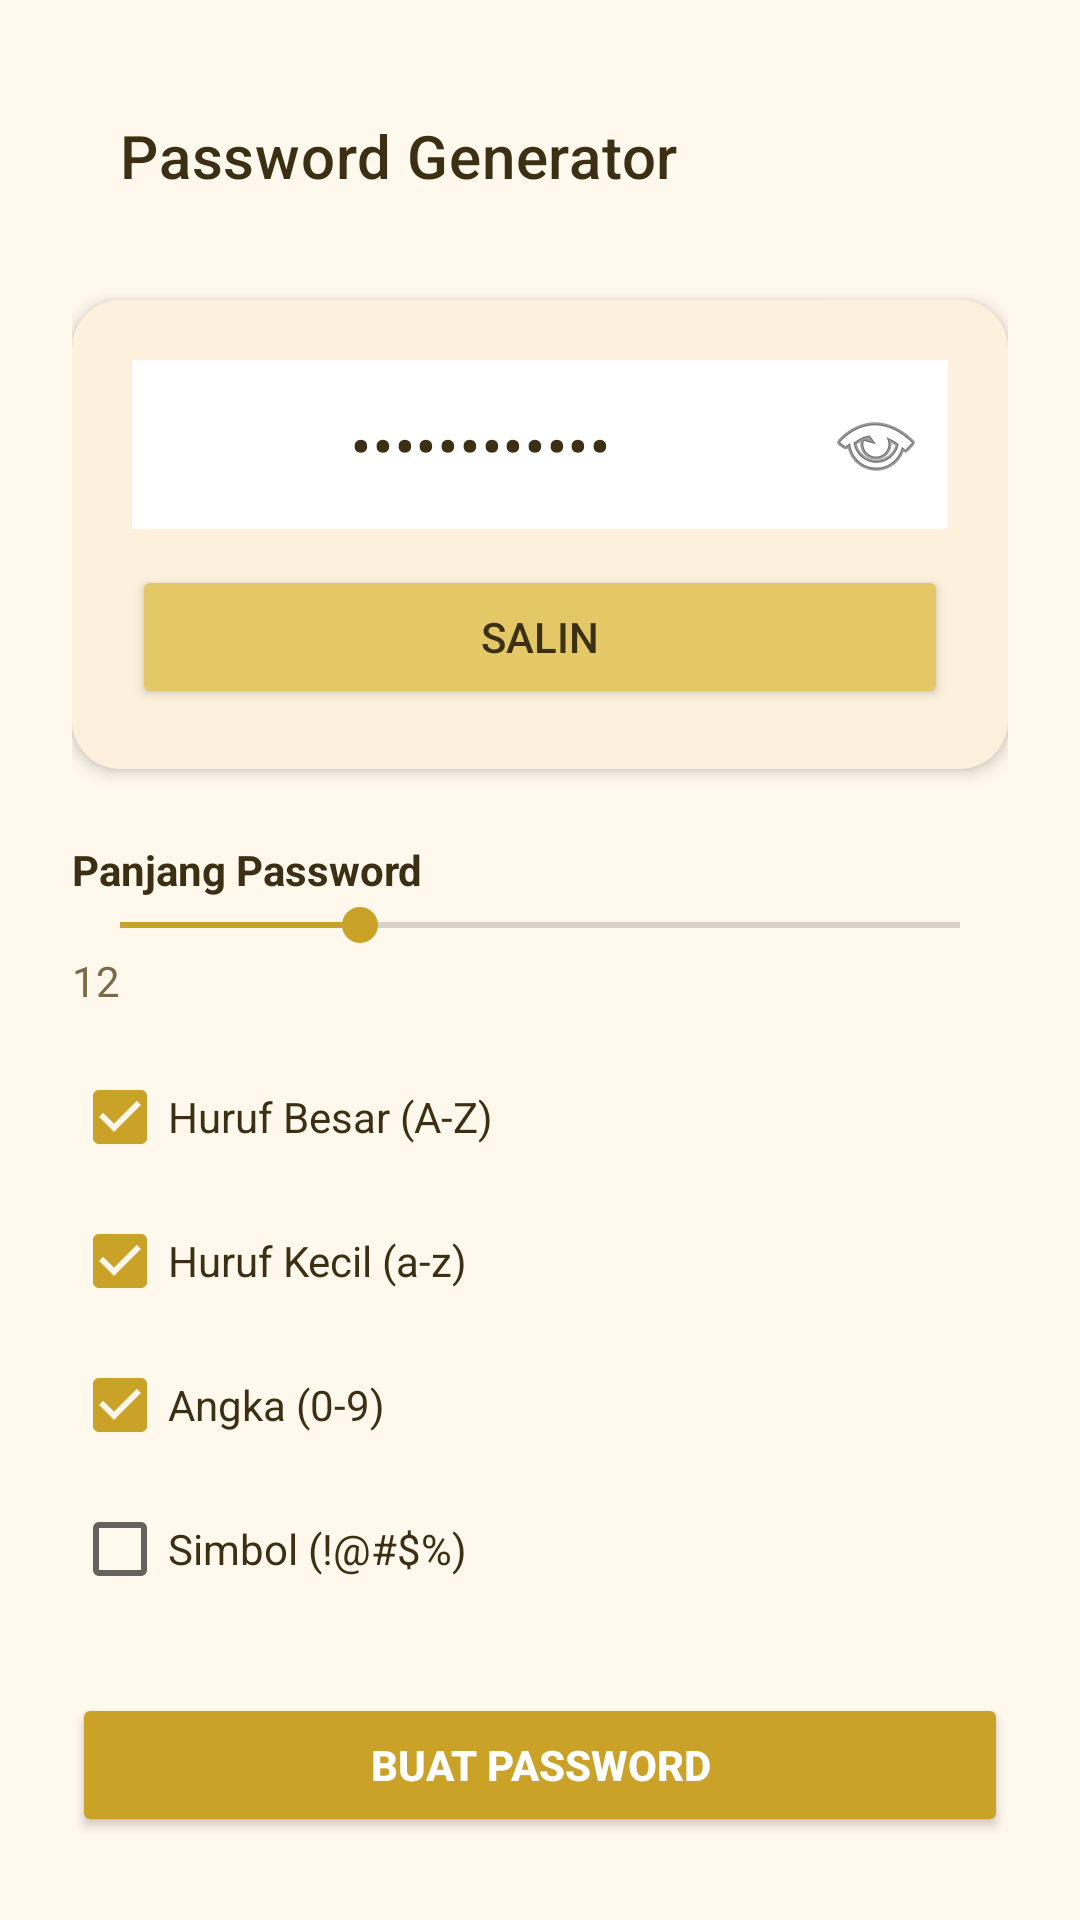

This screen was rendered from an Android layout file. Write that file and the resources it references.
<!-- AndroidManifest.xml: application theme Theme.PasswordGenerator -->
<!-- res/layout/activity_main.xml -->
<?xml version="1.0" encoding="utf-8"?>
<ScrollView xmlns:android="http://schemas.android.com/apk/res/android"
    xmlns:app="http://schemas.android.com/apk/res-auto"
    android:layout_width="match_parent"
    android:layout_height="match_parent"
    android:background="@color/cream_background">

    <LinearLayout
        android:layout_width="match_parent"
        android:layout_height="wrap_content"
        android:orientation="vertical"
        android:padding="24dp">

        <com.google.android.material.appbar.MaterialToolbar
            android:id="@+id/toolbar"
            android:layout_width="match_parent"
            android:layout_height="wrap_content"
            android:background="@color/cream_background"
            app:title="@string/app_name"
            app:titleTextColor="@color/text_primary" />

        <androidx.cardview.widget.CardView
            android:layout_width="match_parent"
            android:layout_height="wrap_content"
            android:layout_marginTop="20dp"
            app:cardBackgroundColor="@color/cream_surface"
            app:cardCornerRadius="16dp"
            app:cardElevation="3dp">

            <LinearLayout
                android:layout_width="match_parent"
                android:layout_height="wrap_content"
                android:orientation="vertical"
                android:padding="20dp">

                <LinearLayout
                    android:layout_width="match_parent"
                    android:layout_height="wrap_content"
                    android:orientation="horizontal"
                    android:gravity="center_vertical"
                    android:background="@color/white">

                    <TextView
                        android:id="@+id/txtGeneratedPassword"
                        android:layout_width="0dp"
                        android:layout_height="wrap_content"
                        android:layout_weight="1"
                        android:padding="16dp"
                        android:text="••••••••••••"
                        android:textColor="@color/text_primary"
                        android:textSize="18sp"
                        android:textStyle="bold"
                        android:gravity="center"
                        android:letterSpacing="0.05" />

                    <ImageButton
                        android:id="@+id/btnTogglePassword"
                        android:layout_width="wrap_content"
                        android:layout_height="wrap_content"
                        android:layout_marginEnd="8dp"
                        android:background="@android:color/transparent"
                        android:contentDescription="@string/toggle_show_password"
                        android:src="@android:drawable/ic_menu_view" />

                </LinearLayout>

                <Button
                    android:id="@+id/btnCopy"
                    android:layout_width="match_parent"
                    android:layout_height="wrap_content"
                    android:layout_marginTop="12dp"
                    android:backgroundTint="@color/gold_walet_light"
                    android:text="@string/btn_copy"
                    android:textColor="@color/text_primary" />
            </LinearLayout>
        </androidx.cardview.widget.CardView>

        <TextView
            android:layout_width="wrap_content"
            android:layout_height="wrap_content"
            android:layout_marginTop="24dp"
            android:text="@string/label_password_length"
            android:textColor="@color/text_primary"
            android:textStyle="bold" />

        <SeekBar
            android:id="@+id/seekLength"
            android:layout_width="match_parent"
            android:layout_height="wrap_content"
            android:max="32"
            android:min="4"
            android:progress="12" />

        <TextView
            android:id="@+id/txtLengthValue"
            android:layout_width="wrap_content"
            android:layout_height="wrap_content"
            android:text="12"
            android:textColor="@color/text_secondary" />

        <CheckBox
            android:id="@+id/chkUppercase"
            android:layout_width="match_parent"
            android:layout_height="wrap_content"
            android:layout_marginTop="12dp"
            android:checked="true"
            android:text="@string/label_uppercase"
            android:textColor="@color/text_primary" />

        <CheckBox
            android:id="@+id/chkLowercase"
            android:layout_width="match_parent"
            android:layout_height="wrap_content"
            android:checked="true"
            android:text="@string/label_lowercase"
            android:textColor="@color/text_primary" />

        <CheckBox
            android:id="@+id/chkNumbers"
            android:layout_width="match_parent"
            android:layout_height="wrap_content"
            android:checked="true"
            android:text="@string/label_numbers"
            android:textColor="@color/text_primary" />

        <CheckBox
            android:id="@+id/chkSymbols"
            android:layout_width="match_parent"
            android:layout_height="wrap_content"
            android:checked="false"
            android:text="@string/label_symbols"
            android:textColor="@color/text_primary" />

        <Button
            android:id="@+id/btnGenerate"
            android:layout_width="match_parent"
            android:layout_height="wrap_content"
            android:layout_marginTop="24dp"
            android:backgroundTint="@color/gold_walet"
            android:text="@string/btn_generate"
            android:textColor="@color/white"
            android:textStyle="bold" />

    </LinearLayout>
</ScrollView>
<!-- resources referenced by this layout -->
<resources>
  <color name="cream_background">#FFF8ED</color>
  <color name="cream_surface">#FDF1DD</color>
  <color name="gold_walet">#C9A227</color>
  <color name="gold_walet_light">#E4C766</color>
  <color name="text_primary">#3B2F14</color>
  <color name="text_secondary">#7A6A45</color>
  <color name="white">#FFFFFF</color>
  <string name="app_name">Password Generator</string>
  <string name="btn_copy">Salin</string>
  <string name="btn_generate">Buat Password</string>
  <string name="label_lowercase">Huruf Kecil (a-z)</string>
  <string name="label_numbers">Angka (0-9)</string>
  <string name="label_password_length">Panjang Password</string>
  <string name="label_symbols">Simbol (!@#$%)</string>
  <string name="label_uppercase">Huruf Besar (A-Z)</string>
  <string name="toggle_show_password">Lihat/sembunyikan password</string>
  <style name="Theme.PasswordGenerator" parent="Theme.MaterialComponents.DayNight.NoActionBar">
          <item name="colorPrimary">@color/gold_walet</item>
          <item name="colorPrimaryDark">@color/gold_walet_dark</item>
          <item name="colorAccent">@color/gold_walet</item>
          <item name="android:windowBackground">@color/cream_background</item>
          <item name="android:statusBarColor">@color/gold_walet_dark</item>
          <item name="android:textColorPrimary">@color/text_primary</item>
      </style>
  <color name="gold_walet_dark">#A8811C</color>
</resources>
